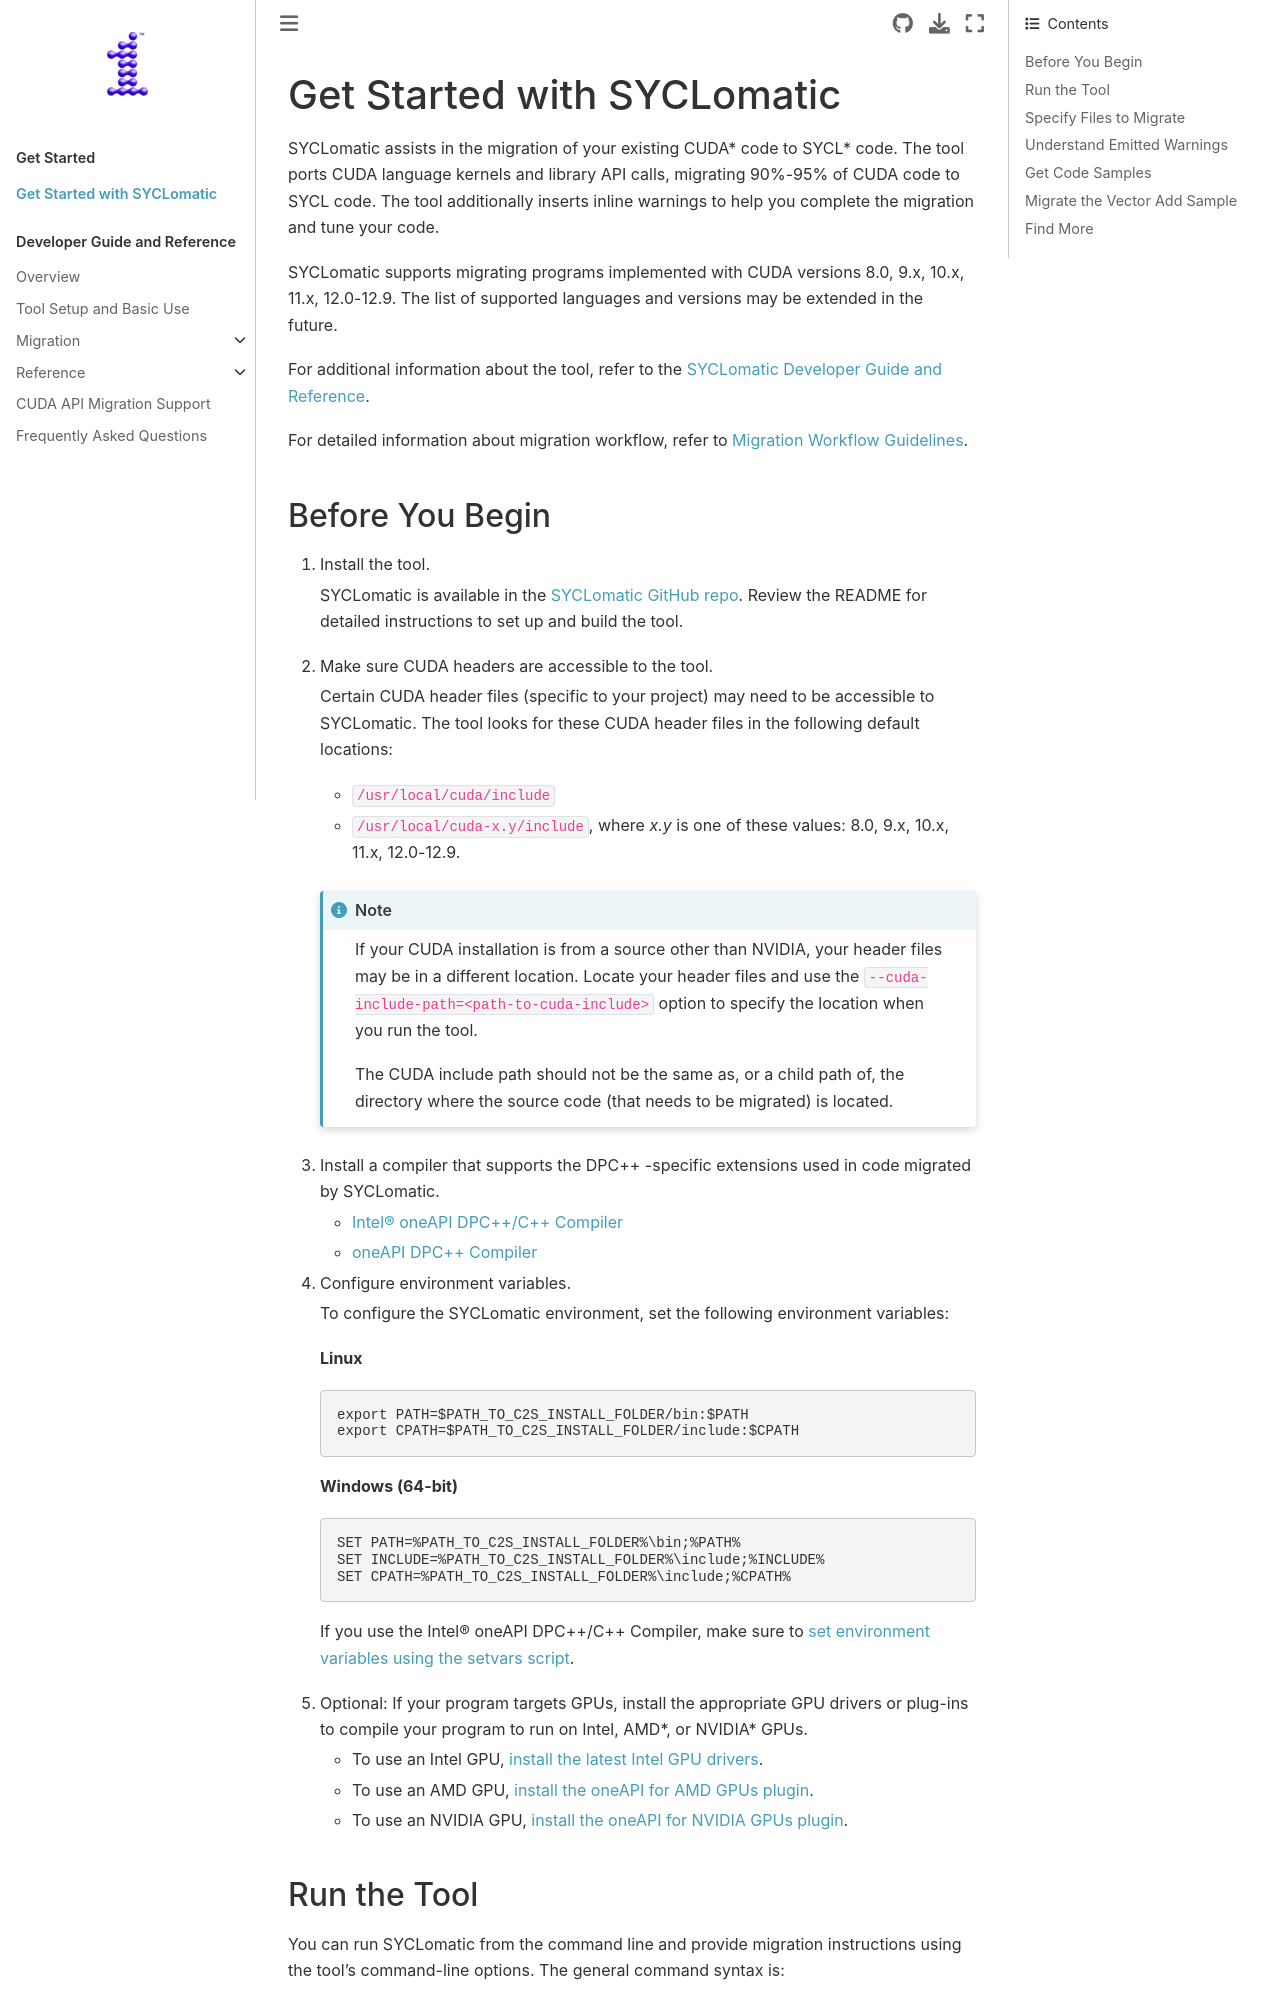

repository: oneapi-src/SYCLomatic · page: get_started/index.html · generator: sphinx

.. _get_started:

Get Started with |tool_name|
============================

|tool_name| assists in the migration of your existing CUDA\* code to SYCL\* code.
The tool ports CUDA language kernels and library API calls, migrating 90%-95% of
CUDA code to SYCL code. The tool additionally inserts inline warnings to help you
complete the migration and tune your code.

|tool_name| supports migrating programs implemented with CUDA versions
|cuda_versions|. The list of supported languages and versions may be extended in
the future.

.. include:: /_include_files/intro_links_gsg.rst


Before You Begin
----------------

#. Install the tool.

   .. include:: /_include_files/before_begin_intro_gsg.rst

#. Make sure CUDA headers are accessible to the tool.

   Certain CUDA header files (specific to your project) may need to be accessible
   to |tool_name|. The tool looks for these CUDA header files in the following
   default locations:

   -  ``/usr/local/cuda/include``

   -  ``/usr/local/cuda-x.y/include``, where *x.y* is one of these values:
      |cuda_versions|.



   .. note::

      .. include:: /_include_files/alt_cuda_header_files.rst

      The CUDA include path should not be the same as, or a child path of, the
      directory where the source code (that needs to be migrated) is located.


#. Install a compiler that supports the DPC++ -specific extensions used in code
   migrated by |tool_name|.

   * |dpcpp_compiler|_
   * `oneAPI DPC++ Compiler <https://github.com/intel/llvm>`_

#. .. include:: /_include_files/env_setup_gsg.rst

#. Optional: If your program targets GPUs, install the appropriate GPU drivers or
   plug-ins to compile your program to run on Intel, AMD*, or NVIDIA* GPUs.

   - To use an Intel GPU, `install the latest Intel GPU drivers <https://dgpu-docs.intel.com/installation-guides/index.html>`_.
   - To use an AMD GPU, `install the oneAPI for AMD GPUs plugin <https://developer.codeplay.com/products/oneapi/amd/guides/>`_.
   - To use an NVIDIA GPU, `install the oneAPI for NVIDIA GPUs plugin <https://developer.codeplay.com/products/oneapi/nvidia/guides/>`_.
